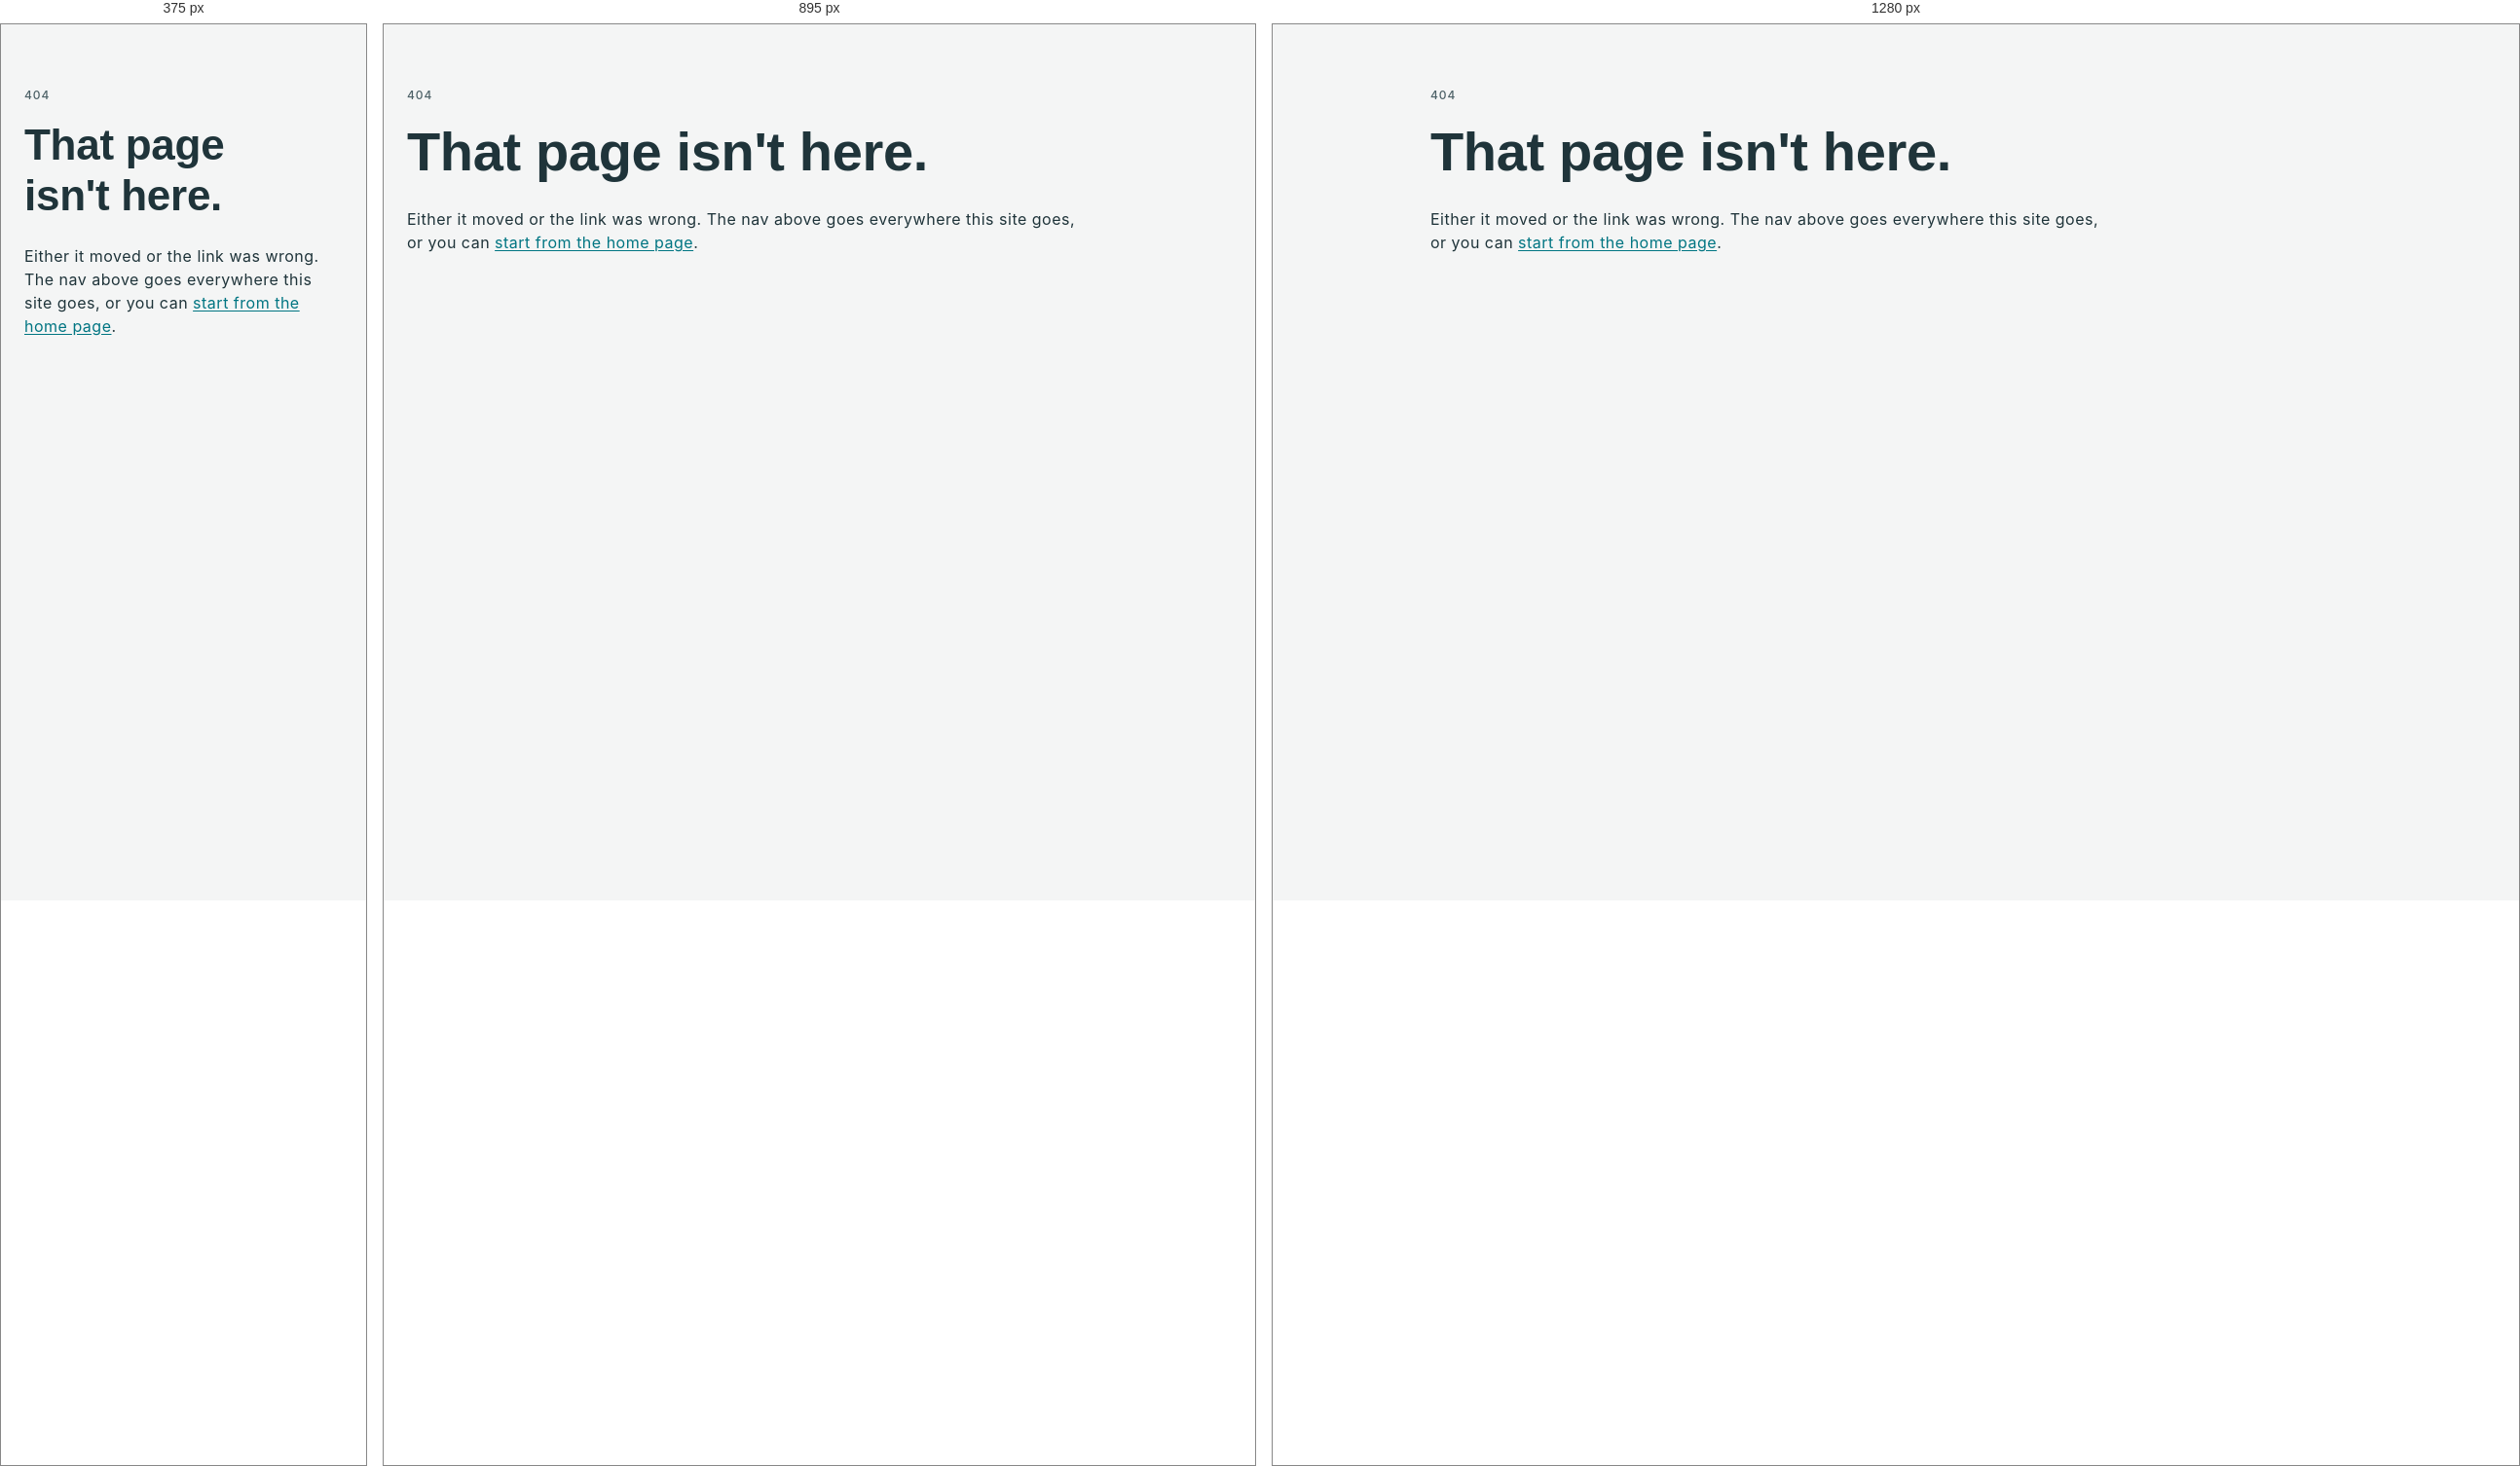
Rendered at 375 px, 895 px and 1280 px, left to right.

<!-- file: 404.html -->
<!doctype html>
<html lang="en-GB">
<head>
  <meta charset="utf-8">
  <meta name="viewport" content="width=device-width, initial-scale=1">
  <title>Page not found | Orin</title>
  <meta name="description" content="That page isn't here. The rest of the site is.">
  <!-- The one .html file in site/ rather than a folder: Cloudflare Pages looks
       for 404.html by name at the output root and serves it for any unmatched
       route. A /404/index.html would never be found. -->
  <meta name="robots" content="noindex">
  <!-- No Open Graph. This page can be served at any URL, so an og:url on it
       would be a lie, and an error page has no business unfurling. -->

  <!-- Icons. PNG only, declared here: sips cannot write .ico, and nothing
       falls back to a bare /favicon.ico when the tags are present. -->
  <link rel="icon" href="/favicon-32.png" sizes="32x32" type="image/png">
  <link rel="icon" href="/icon-512.png" sizes="512x512" type="image/png">
  <link rel="apple-touch-icon" href="/apple-touch-icon.png">

  <link rel="preconnect" href="https://fonts.googleapis.com">
  <link rel="preconnect" href="https://fonts.gstatic.com" crossorigin>
  <!-- ONE canonical fonts link. Families and weights match the tokens exactly;
       the report's fonts-link check fails the build if they ever diverge. -->
  <link rel="stylesheet" href="https://fonts.googleapis.com/css2?family=Inter:wght@400;500;600&family=Inter+Tight:wght@400;500;600&display=swap">

  <!-- Vendor tokens FIRST (the only source of values), then site styles (aliases only).
       Every path on this page is absolute, and has to be: it is served in place
       of whatever URL was asked for, at any depth. -->
  <link rel="stylesheet" href="/vendor/tokens.css">
  <link rel="stylesheet" href="/styles.css">
</head>
<body>
  <a class="skip-link" href="#main">Skip to content</a>
  <div data-include="/partials/nav.html"></div>

  <main id="main">

    <section class="section">
      <div class="container">
        <div class="section-grid">
          <div class="col-main">
            <p class="eyebrow">404</p>
            <h1 class="hero-heading">That page isn't here.</h1>
            <p>Either it moved or the link was wrong. The nav above goes
               everywhere this site goes, or you can
               <a href="/">start from the home page</a>.</p>
          </div>
        </div>
      </div>
    </section>

  </main>

  <div data-include="/partials/footer.html"></div>
  <script src="/includes.js"></script>
</body>
</html>


/* @media block from styles.css */
@media (min-width: 48rem) {
  .cards { grid-template-columns: repeat(2, 1fr); }
}

/* @media block from styles.css */
@media (min-width: 48rem) and (max-width: 63.9375rem) {
  .cards--three { grid-template-columns: 1fr; }
}

/* @media block from styles.css */
@media (min-width: 64rem) {
  .cards--three { grid-template-columns: repeat(3, 1fr); }
}

/* @media block from styles.css */
@media (max-width: 47.9375rem) {
  .closing-panel { padding: var(--orin-space-8); }
  .site-nav { column-gap: var(--orin-space-4); }
  .site-nav .brand { flex-basis: 100%; margin-right: 0; padding-block: var(--orin-space-4) 0; }
  .site-nav a:not(.brand) { padding-block: var(--orin-space-3); }
  .specimen-row { flex-direction: column; align-items: flex-start; gap: var(--orin-space-1); }
  .specimen-row .label { min-width: 0; }
}

/* @media block from styles.css */
@media (max-width: 63.9375rem) {
  .section-grid { grid-template-columns: 1fr; row-gap: var(--orin-space-4); }
  .rail, .col-main, .col-heading, .col-body { grid-column: 1 / -1; }
  .grid-overlay { display: none; }
}